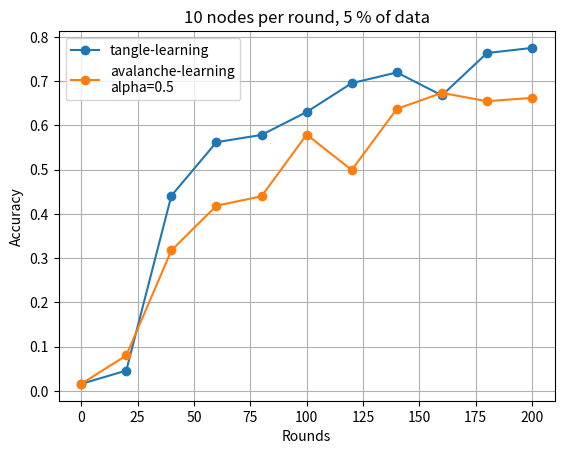

Source code (Python):
import matplotlib.pyplot as plt

# results from tangle-learning on full dataset
# acc_tangle = [0.01207, 0.09284, 0.51838, 0.59258, 0.59595, 0.67366, 0.68317, 0.72917, 0.67452, 0.71101, 0.75984]
# acc_tangle_opt = [0.01207, 0.33778, 0.66924, 0.70139, 0.73551, 0.77578, 0.78985, 0.78960, 0.79859, 0.80375, 0.78872]

# results from tangle-learning on 5% of data
acc_tan = [0.016055766494748058, 0.046234556579690236, 0.4411611493574669, 0.5620469109281471, 0.578442872620357, 0.6301531139081142, 0.6952967752729544, 0.7194763422521793, 0.6676825291212701, 0.7633632790915185, 0.7748994312144739]

# results from avalanche-learning on 5% of data
acc_ava = [0.016055766494748058, 0.08031854822998714, 0.317475716767223, 0.41859534873645915, 0.43983036453299285, 0.5791919785353212, 0.4991466303409869, 0.6370845557322359, 0.6733411150189211, 0.6545152853962993, 0.6620970029577332]


rounds = [0, 20, 40, 60, 80, 100, 120, 140, 160, 180, 200]

plt.title('10 nodes per round, 5 % of data')
plt.xlabel('Rounds')
plt.ylabel('Accuracy')
plt.grid()
plt.plot(rounds, acc_tan, '-o', color='C0', label='tangle-learning')
plt.plot(rounds, acc_ava, '-o', color='C1', label='avalanche-learning\nalpha=0.5')
plt.legend()

plt.savefig('./results.png')
